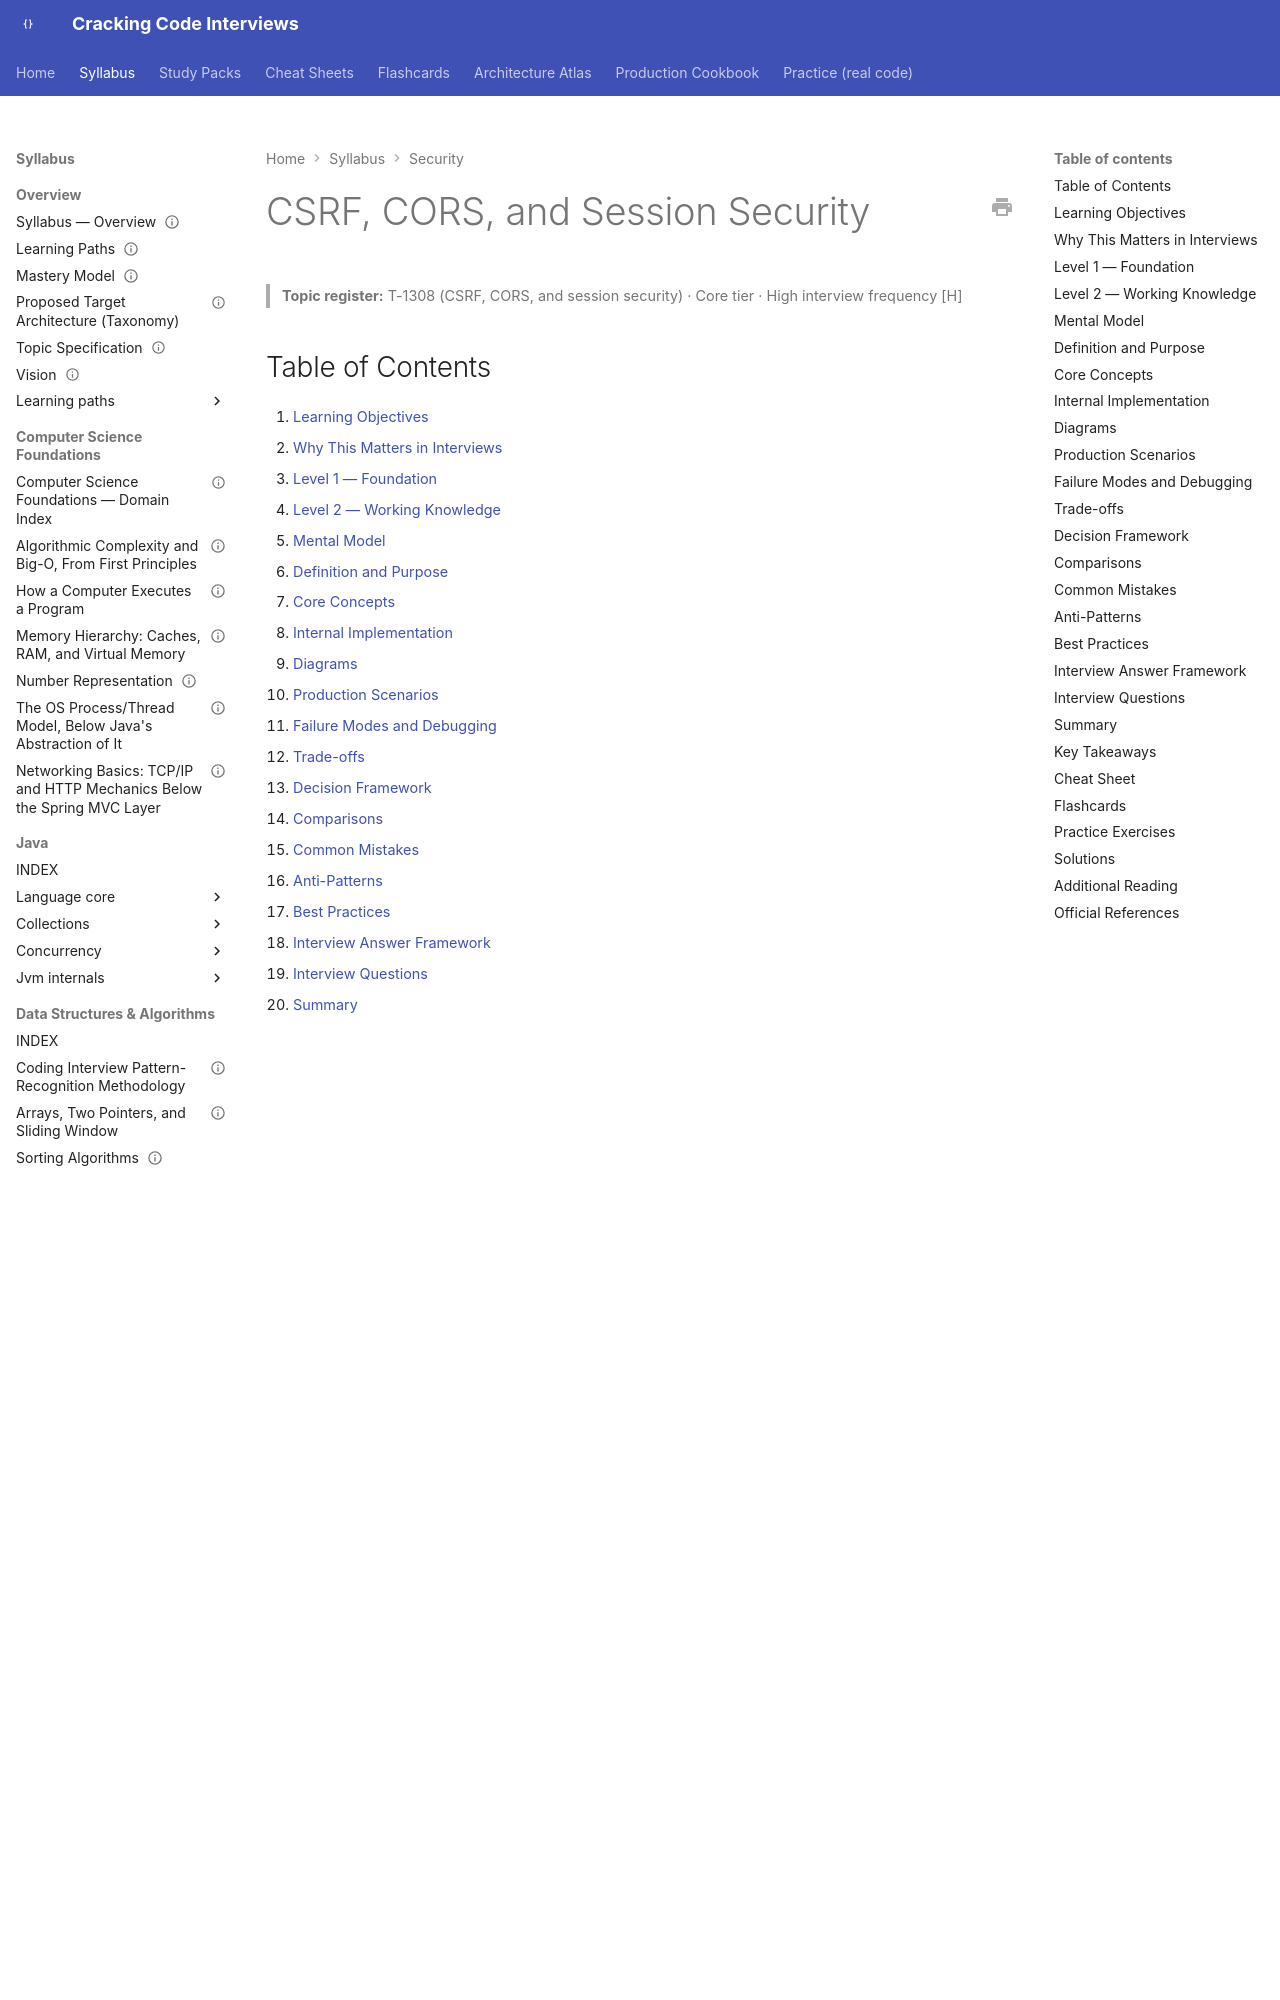

repository: JuanMelendres/cracking-code-interviews · page: syllabus/12-security/csrf-cors-and-session-security/index.html · generator: mkdocs

---
title: "CSRF, CORS, and Session Security"
slug: csrf-cors-and-session-security
document_type: handbook-chapter
domain: 12-security
status: canonical
version: 1.0
last_reviewed: 2026-09-10
topic_id: T-1308
mastery_levels_covered:
  - L1
  - L2
  - L3
  - L4
difficulty:
  - intermediate
  - advanced
target_levels:
  - senior
  - staff
prerequisites:
  - authn-authz-rbac-vs-abac.md
related:
  - authn-authz-rbac-vs-abac.md
  - owasp-top-10-for-backend-services.md
  - applied-cryptography-hashing-signing-tls.md
  - oauth2-oidc-and-jwt.md
  - ../05-spring/security-filter-chain.md
  - ../07-api-design/rest-api-fundamentals.md
official_references:
  - https://cheatsheetseries.owasp.org/cheatsheets/Cross-Site_Request_Forgery_Prevention_Cheat_Sheet.html
  - https://cheatsheetseries.owasp.org/cheatsheets/Session_Management_Cheat_Sheet.html
  - https://developer.mozilla.org/en-US/docs/Web/HTTP/Guides/CORS
  - https://developer.mozilla.org/en-US/docs/Web/HTTP/Reference/Headers/Set-Cookie
---

# CSRF, CORS, and Session Security

> **Topic register:** T-1308 (CSRF, CORS, and session security) · Core tier · High interview frequency [H]

## Table of Contents

1. [Learning Objectives](#learning-objectives)
2. [Why This Matters in Interviews](#why-this-matters-in-interviews)
3. [Level 1 — Foundation](#level-1-foundation)
4. [Level 2 — Working Knowledge](#level-2-working-knowledge)
5. [Mental Model](#mental-model)
6. [Definition and Purpose](#definition-and-purpose)
7. [Core Concepts](#core-concepts)
8. [Internal Implementation](#internal-implementation)
9. [Diagrams](#diagrams)
10. [Production Scenarios](#production-scenarios)
11. [Failure Modes and Debugging](#failure-modes-and-debugging)
12. [Trade-offs](#trade-offs)
13. [Decision Framework](#decision-framework)
14. [Comparisons](#comparisons)
15. [Common Mistakes](#common-mistakes)
16. [Anti-Patterns](#anti-patterns)
17. [Best Practices](#best-practices)
18. [Interview Answer Framework](#interview-answer-framework)
19. [Interview Questions](#interview-questions)
20. [Summary](#summary)
21. [Key Takeaways](#key-takeaways)
22. [Cheat Sheet](#cheat-sheet)
23. [Flashcards](#flashcards)
24. [Practice Exercises](#practice-exercises)
25. [Solutions](#solutions)
26. [Additional Reading](#additional-reading)
27. [Official References](#official-references)

---

## Learning Objectives

By the end of this chapter you can explain why a browser's automatic cookie-attachment behavior is the entire mechanism CSRF exploits, correctly distinguish CORS (a server telling browsers which cross-origin *reads* to permit) from CSRF (a cross-origin *write* the browser never needed permission to attempt), and cite a real Java demonstration of a forged cross-site transfer succeeding against a cookie-only endpoint and failing against a synchronizer-token-protected one, real evidence of CORS's origin-allowlist header logic, and real evidence of a session-fixation attack succeeding and being closed by session-ID regeneration on login.

## Why This Matters in Interviews

CSRF, CORS, and session security are three of the most commonly confused topics in web application security — candidates routinely describe CORS as "a security feature that stops attacks," when it is closer to the opposite: a mechanism that *relaxes* a browser's default same-origin restriction, under carefully controlled conditions. Interviewers ask about this cluster specifically to see whether a candidate can hold three separate, precise mental models at once: CORS governs whether a browser lets a page's own JavaScript *read* a cross-origin response; CSRF exploits the fact that a browser *automatically attaches cookies* to a request regardless of which page initiated it, so the attack doesn't need to read anything back — it just needs the request to have a side effect; and session fixation exploits a server trusting a session identifier the server itself never generated. A candidate who explains why a correctly configured CORS policy does nothing to stop CSRF (a classic follow-up trap) demonstrates the precise, non-conflated understanding this topic is actually testing for.
